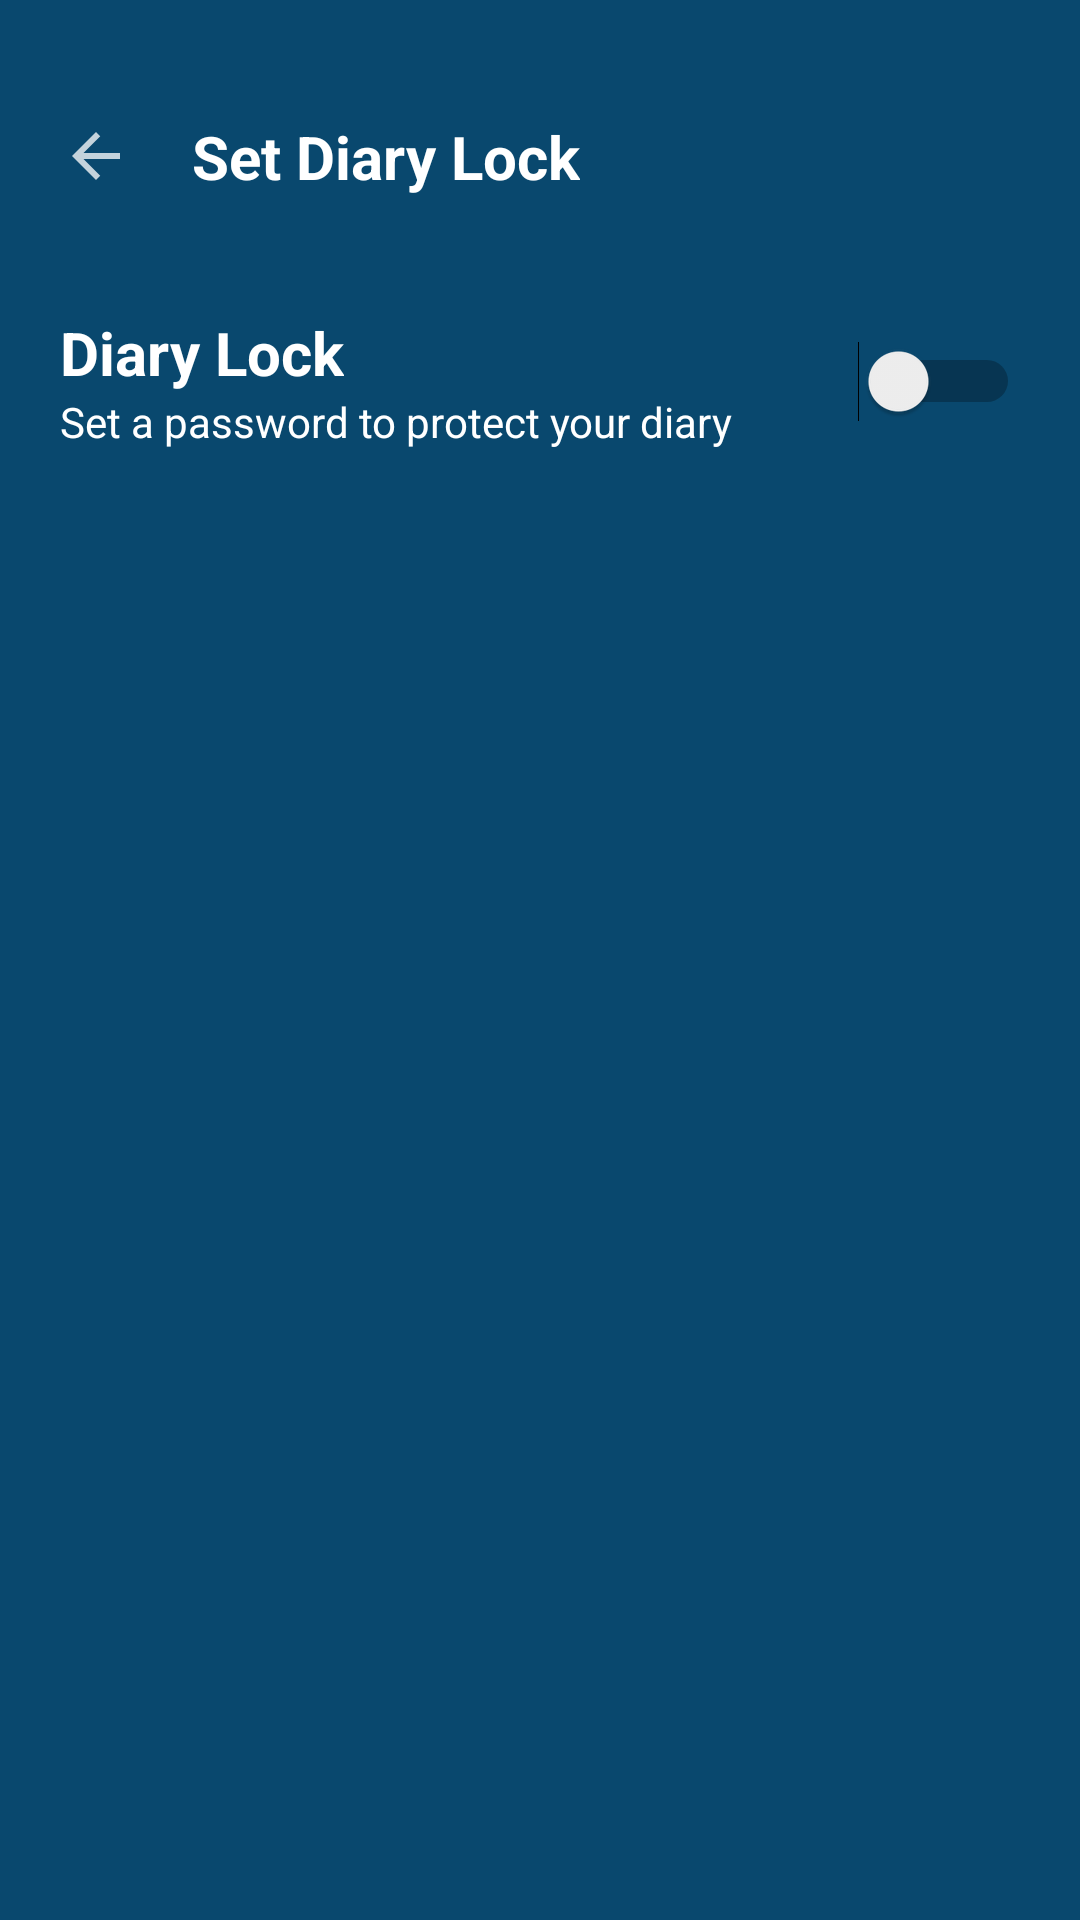

Write the Android layout XML for this screen, with the resource values it uses.
<!-- AndroidManifest.xml: application theme Theme.MyNotes -->
<!-- res/layout/fragment_lock.xml -->
<?xml version="1.0" encoding="utf-8"?>
<androidx.constraintlayout.widget.ConstraintLayout xmlns:android="http://schemas.android.com/apk/res/android"
    xmlns:app="http://schemas.android.com/apk/res-auto"
    xmlns:tools="http://schemas.android.com/tools"
    android:layout_width="match_parent"
    android:layout_height="match_parent"
    android:background="@color/background_100"
    tools:context=".ui.lockfeature.LockFragment">


    <androidx.appcompat.widget.AppCompatImageView
        android:id="@+id/iv_close"
        android:layout_width="24dp"
        android:layout_height="24dp"
        android:layout_marginLeft="20dp"
        android:layout_marginTop="40dp"
        android:src="@drawable/baseline_arrow_back_24"
        app:layout_constraintStart_toStartOf="parent"
        app:layout_constraintTop_toTopOf="parent" />

    <TextView
        android:id="@+id/tv_set_diary_lock"
        android:layout_width="wrap_content"
        android:layout_height="wrap_content"
        android:layout_marginStart="20dp"
        android:text="@string/set_diary_lock"
        android:textColor="@color/white"
        android:textSize="20sp"
        android:textStyle="bold"
        app:layout_constraintBottom_toBottomOf="@id/iv_close"
        app:layout_constraintStart_toEndOf="@id/iv_close"
        app:layout_constraintTop_toTopOf="@id/iv_close" />

    <androidx.constraintlayout.widget.ConstraintLayout
        android:id="@+id/cl_diary_lock"
        android:layout_width="match_parent"
        android:layout_height="wrap_content"
        android:layout_marginTop="40dp"
        android:clickable="true"
        android:layout_marginEnd="20dp"
        app:layout_constraintStart_toStartOf="parent"
        app:layout_constraintTop_toBottomOf="@id/iv_close"
        android:focusable="true">

        <TextView
            android:id="@+id/tv_diary_lock"
            android:layout_width="wrap_content"
            android:layout_height="wrap_content"
            android:layout_marginStart="20dp"
            android:text="@string/diary_lock"
            android:textColor="@color/white"
            android:textSize="20sp"
            android:textStyle="bold"
            app:layout_constraintStart_toStartOf="parent"
            app:layout_constraintTop_toTopOf="parent" />

        <TextView
            android:id="@+id/tv_diary_lock_desc"
            android:layout_width="wrap_content"
            android:layout_height="wrap_content"
            android:text="@string/set_a_password_to_protect_your_diary"
            android:textColor="@color/white"
            android:textSize="14sp"
            app:layout_constraintStart_toStartOf="@id/tv_diary_lock"
            app:layout_constraintTop_toBottomOf="@id/tv_diary_lock" />

        <Switch
            android:id="@+id/switch_on"
            android:layout_width="wrap_content"
            android:layout_height="wrap_content"
            app:layout_constraintBottom_toBottomOf="parent"
            app:layout_constraintEnd_toEndOf="parent"
            app:layout_constraintTop_toTopOf="parent"
            tools:ignore="UseSwitchCompatOrMaterialXml" />

    </androidx.constraintlayout.widget.ConstraintLayout>



    <androidx.constraintlayout.widget.ConstraintLayout
        android:id="@+id/cl_set_password"
        android:layout_width="match_parent"
        android:layout_height="wrap_content"
        android:layout_marginTop="40dp"
        android:visibility="gone"
        android:layout_marginEnd="20dp"
        app:layout_constraintStart_toStartOf="parent"
        app:layout_constraintTop_toBottomOf="@id/cl_diary_lock"
        >

        <TextView
            android:id="@+id/tv_set_password"
            android:layout_width="wrap_content"
            android:layout_height="wrap_content"
            android:layout_marginStart="20dp"
            android:text="@string/set_password"
            android:textColor="@color/white"
            android:textSize="20sp"
            android:textStyle="bold"
            app:layout_constraintStart_toStartOf="parent"
            app:layout_constraintTop_toTopOf="parent" />

        <TextView
            android:id="@+id/tv_set_password_desc"
            android:layout_width="wrap_content"
            android:layout_height="wrap_content"
            android:text="@string/set_or_change_your_password"
            android:textColor="@color/white"
            android:textSize="14sp"
            app:layout_constraintStart_toStartOf="@id/tv_set_password"
            app:layout_constraintTop_toBottomOf="@id/tv_set_password" />


    </androidx.constraintlayout.widget.ConstraintLayout>

    <androidx.constraintlayout.widget.ConstraintLayout
        android:id="@+id/cl_set_security_q"
        android:layout_width="match_parent"
        android:layout_height="wrap_content"
        android:layout_marginTop="40dp"
        android:layout_marginEnd="20dp"
        android:visibility="gone"
        app:layout_constraintStart_toStartOf="parent"
        app:layout_constraintTop_toBottomOf="@id/cl_set_password">

        <TextView
            android:id="@+id/tv_set_sec_q"
            android:layout_width="wrap_content"
            android:layout_height="wrap_content"
            android:layout_marginStart="20dp"
            android:text="@string/set_sec_q"
            android:textColor="@color/white"
            android:textSize="20sp"
            android:textStyle="bold"
            app:layout_constraintStart_toStartOf="parent"
            app:layout_constraintTop_toTopOf="parent" />

        <TextView
            android:id="@+id/tv_set_sec_q_desc"
            android:layout_width="wrap_content"
            android:layout_height="wrap_content"
            android:text="@string/set_sec_q_desc"
            android:textColor="@color/white"
            android:textSize="14sp"
            app:layout_constraintStart_toStartOf="@id/tv_set_sec_q"
            app:layout_constraintTop_toBottomOf="@id/tv_set_sec_q" />


    </androidx.constraintlayout.widget.ConstraintLayout>














    <View
        android:id="@+id/view_seprator"
        android:layout_width="0dp"
        android:layout_height="1dp"
        android:background="@color/white"
        android:layout_marginTop="20dp"
        android:layout_marginStart="20dp"
        android:visibility="gone"
        app:layout_constraintEnd_toEndOf="parent"
        android:layout_marginEnd="20dp"
        app:layout_constraintStart_toStartOf="parent"
        app:layout_constraintTop_toBottomOf="@id/cl_set_security_q"
        />

    <androidx.constraintlayout.widget.ConstraintLayout
        android:id="@+id/cl_finger_print_lock"
        android:layout_width="match_parent"
        android:layout_height="wrap_content"
        android:layout_marginTop="20dp"
        android:layout_marginEnd="20dp"
        android:clickable="true"
        android:visibility="gone"
        app:layout_constraintStart_toStartOf="parent"
        app:layout_constraintTop_toBottomOf="@id/view_seprator"
        android:focusable="true">

        <TextView
            android:id="@+id/tv_finger_print"
            android:layout_width="wrap_content"
            android:layout_height="wrap_content"
            android:layout_marginStart="20dp"
            android:text="Finger print lock"
            android:textColor="@color/white"
            android:textSize="20sp"
            android:textStyle="bold"
            app:layout_constraintStart_toStartOf="parent"
            app:layout_constraintTop_toTopOf="parent" />

        <TextView
            android:id="@+id/tv_biometric_diary_lock_desc"
            android:layout_width="wrap_content"
            android:layout_height="wrap_content"
            android:text="On biometric to protect diary"
            android:textColor="@color/white"
            android:textSize="14sp"
            app:layout_constraintStart_toStartOf="@id/tv_finger_print"
            app:layout_constraintTop_toBottomOf="@id/tv_finger_print" />

        <Switch
            android:id="@+id/finger_print_switch_on"
            android:layout_width="wrap_content"
            android:layout_height="wrap_content"
            app:layout_constraintBottom_toBottomOf="parent"
            app:layout_constraintEnd_toEndOf="parent"
            tools:ignore="UseSwitchCompatOrMaterialXml" />

    </androidx.constraintlayout.widget.ConstraintLayout>



</androidx.constraintlayout.widget.ConstraintLayout>
<!-- resources referenced by this layout -->
<resources>
  <color name="background_100">#09486E</color>
  <color name="statusBarColor">#210119</color>
  <color name="white">#FFFFFFFF</color>
  <!-- drawable baseline_arrow_back_24 (drawable) -->
  <vector android:alpha="0.76" android:autoMirrored="true"
      android:height="24dp" android:tint="#FFFFFF"
      android:viewportHeight="24" android:viewportWidth="24"
      android:width="24dp" xmlns:android="http://schemas.android.com/apk/res/android">
      <path android:fillColor="@android:color/white" android:pathData="M20,11H7.83l5.59,-5.59L12,4l-8,8 8,8 1.41,-1.41L7.83,13H20v-2z"/>
  </vector>
  <string name="diary_lock">Diary Lock</string>
  <string name="set_a_password_to_protect_your_diary">Set a password to protect your diary</string>
  <string name="set_diary_lock">Set Diary Lock</string>
  <string name="set_or_change_your_password">Set or change your password</string>
  <string name="set_password">Set Password</string>
  <string name="set_sec_q">Set Security Question</string>
  <string name="set_sec_q_desc">It will be used in case you forget your password</string>
  <style name="Theme.MyNotes" parent="Theme.MaterialComponents.DayNight.NoActionBar">
          
          <item name="colorPrimary">@color/purple_500</item>
          <item name="colorPrimaryDark">#140009</item>
          <item name="colorPrimaryVariant">@color/purple_700</item>
          <item name="colorOnPrimary">@color/white</item>
          
          <item name="colorSecondary">@color/teal_200</item>
          <item name="colorSecondaryVariant">@color/teal_700</item>
          <item name="colorOnSecondary">@color/black</item>
          
      </style>
  <color name="purple_500">#FF6200EE</color>
  <color name="purple_700">#FF3700B3</color>
  <color name="teal_200">#FF03DAC5</color>
  <color name="teal_700">#FF018786</color>
  <color name="black">#FF000000</color>
</resources>
